Labelled photos from "wheat3", an image-classification folder in dyy603/xulaixiang-Wheat-Disease-Identification. The possible labels are: healthy, leaf rust, powdery mildew, septoria.

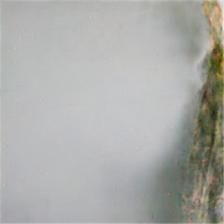
Label: leaf rust

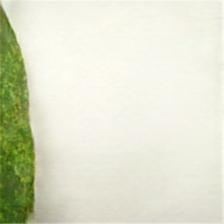
Label: powdery mildew

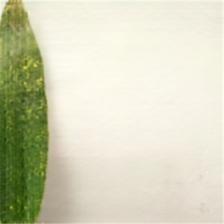
Label: powdery mildew

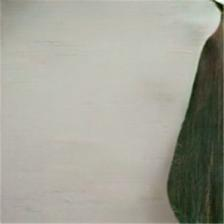
Label: healthy

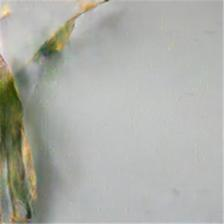
Label: septoria

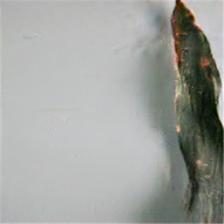
Label: leaf rust
